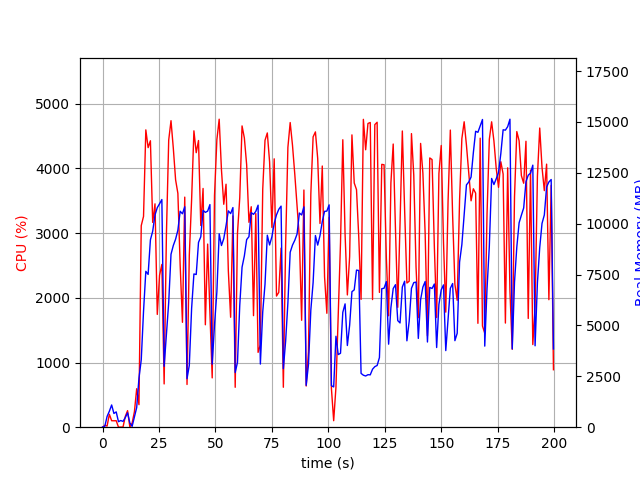

Data behind this chart, as committed beside it:
elapsed_time, nproc, cpu, mem_real, mem_virtual
3.743171691894531e-05, 1, 0.0, 8.848, 2273
1.006, 2, 28.8, 46.38, 153.8
2.014, 4, 17.9, 529.5, 2186
3.021, 4, 199.4, 786.2, 2522
4.029, 8, 100.2, 1093, 5439
5.037, 3, 99.3, 674.6, 2101
6.045, 3, 100.2, 752, 2213
7.052, 3, 1.0, 271.1, 1551
8.06, 3, 2.0, 327.6, 1631
9.068, 3, 2.0, 285.2, 1580
10.08, 4, 166.8, 473.8, 2131
11.08, 5, 255.9, 709.2, 2584
12.09, 3, 3.0, 210.8, 1477
13.1, 1, 64.5, 41.11, 612.1
14.11, 1, 238.1, 495.8, 4448
15.12, 1, 594.9, 965.6, 6528
16.13, 1, 348.2, 2413, 10373
17.13, 1, 3116, 3306, 12165
18.14, 1, 3259, 5686, 12229
19.16, 1, 4597, 7658, 17428
20.18, 1, 4322, 7507, 18060
21.19, 1, 4429, 9205, 18060
22.2, 1, 3167, 9627, 18062
23.23, 1, 3453, 10427, 18145
24.24, 1, 1744, 10788, 18145
25.25, 1, 2349, 10977, 18145
26.26, 1, 2517, 11186, 18241
27.27, 1, 668.9, 2991, 18241
28.28, 1, 2985, 4560, 18241
29.29, 1, 4440, 6132, 18241
30.31, 1, 4739, 8497, 18857
31.33, 1, 4314, 8927, 18857
32.35, 1, 3824, 9239, 18857
33.35, 1, 3615, 9681, 18857
34.37, 1, 2506, 10609, 18857
35.38, 1, 1622, 10486, 18857
36.4, 1, 3557, 10830, 18857
37.4, 1, 660.5, 2382, 18857
38.41, 1, 2658, 3039, 18857
39.44, 1, 3521, 5841, 18857
40.46, 1, 4582, 7529, 18994
41.48, 1, 4244, 7503, 19152
42.49, 1, 4432, 9080, 19152
43.5, 1, 3118, 9355, 19152
44.51, 1, 3691, 10653, 19152
45.52, 1, 1584, 10555, 19152
46.53, 1, 2831, 10614, 19152
47.54, 1, 1770, 10938, 19152
48.55, 1, 762.4, 3097, 19152
49.58, 1, 3584, 5028, 19152
50.62, 1, 4444, 6647, 19181
51.64, 1, 4762, 9503, 19433
52.65, 1, 3977, 8927, 19433
53.67, 1, 3447, 9265, 19433
54.68, 1, 3757, 9902, 19433
55.7, 1, 2416, 10629, 19433
56.71, 1, 1700, 10495, 19433
57.73, 1, 3266, 10792, 19433
58.73, 1, 616.9, 2685, 19433
59.74, 1, 2998, 3182, 19433
... 138 more rows
